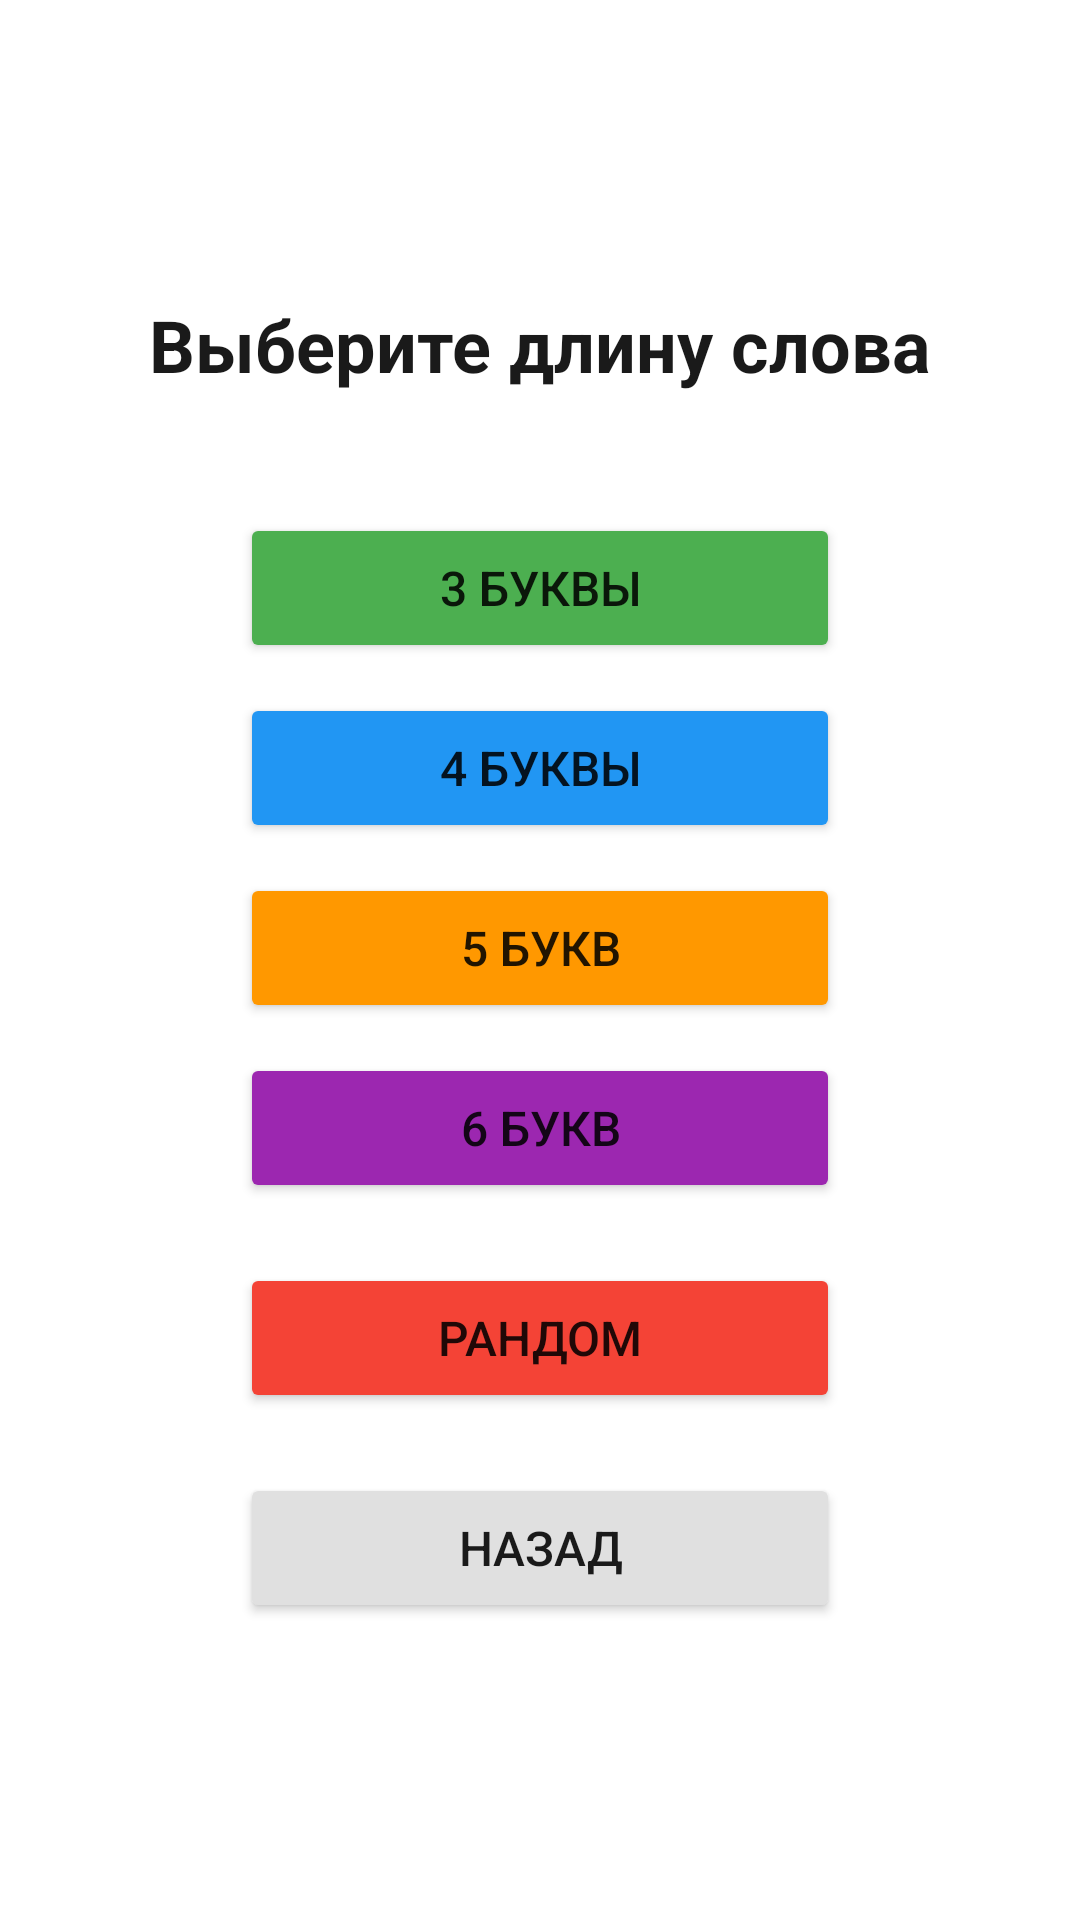

Layout XML and referenced resources for this Android screen:
<!-- AndroidManifest.xml: application theme Theme.BullsAndCows -->
<!-- res/layout/activity_word_length.xml -->
<?xml version="1.0" encoding="utf-8"?>

<LinearLayout xmlns:android="http://schemas.android.com/apk/res/android"
    android:layout_width="match_parent"
    android:layout_height="match_parent"
    android:orientation="vertical"
    android:gravity="center"
    android:padding="20dp"
    android:background="#FFFFFF">

    <TextView
        android:layout_width="wrap_content"
        android:layout_height="wrap_content"
        android:text="Выберите длину слова"
        android:textSize="24sp"
        android:textStyle="bold"
        android:textColor="#1A1A1A"
        android:layout_marginBottom="40dp" />

    <Button
        android:id="@+id/length3Button"
        android:layout_width="200dp"
        android:layout_height="50dp"
        android:text="3 БУКВЫ"
        android:textSize="16sp"
        android:backgroundTint="#4CAF50"
        android:layout_marginBottom="10dp" />

    <Button
        android:id="@+id/length4Button"
        android:layout_width="200dp"
        android:layout_height="50dp"
        android:text="4 БУКВЫ"
        android:textSize="16sp"
        android:backgroundTint="#2196F3"
        android:layout_marginBottom="10dp" />

    <Button
        android:id="@+id/length5Button"
        android:layout_width="200dp"
        android:layout_height="50dp"
        android:text="5 БУКВ"
        android:textSize="16sp"
        android:backgroundTint="#FF9800"
        android:layout_marginBottom="10dp" />

    <Button
        android:id="@+id/length6Button"
        android:layout_width="200dp"
        android:layout_height="50dp"
        android:text="6 БУКВ"
        android:textSize="16sp"
        android:backgroundTint="#9C27B0"
        android:layout_marginBottom="20dp" />

    <Button
        android:id="@+id/randomButton"
        android:layout_width="200dp"
        android:layout_height="50dp"
        android:text="РАНДОМ"
        android:textSize="16sp"
        android:backgroundTint="#F44336"
        android:layout_marginBottom="20dp" />

    <Button
        android:id="@+id/backButton"
        android:layout_width="200dp"
        android:layout_height="50dp"
        android:text="НАЗАД"
        android:textSize="16sp"
        android:backgroundTint="#E0E0E0"
        android:textColor="#1A1A1A" />

</LinearLayout>
<!-- resources referenced by this layout -->
<resources>
  <style name="Theme.BullsAndCows" parent="Theme.AppCompat.Light.NoActionBar">
          <item name="colorPrimary">#FFDD2D</item> 
          <item name="colorPrimaryDark">#1A1A1A</item> 
          <item name="colorAccent">#FFDD2D</item> 
          <item name="android:windowBackground">#FFFFFF</item>
          <item name="android:statusBarColor">#FFDD2D</item>
      </style>
</resources>
